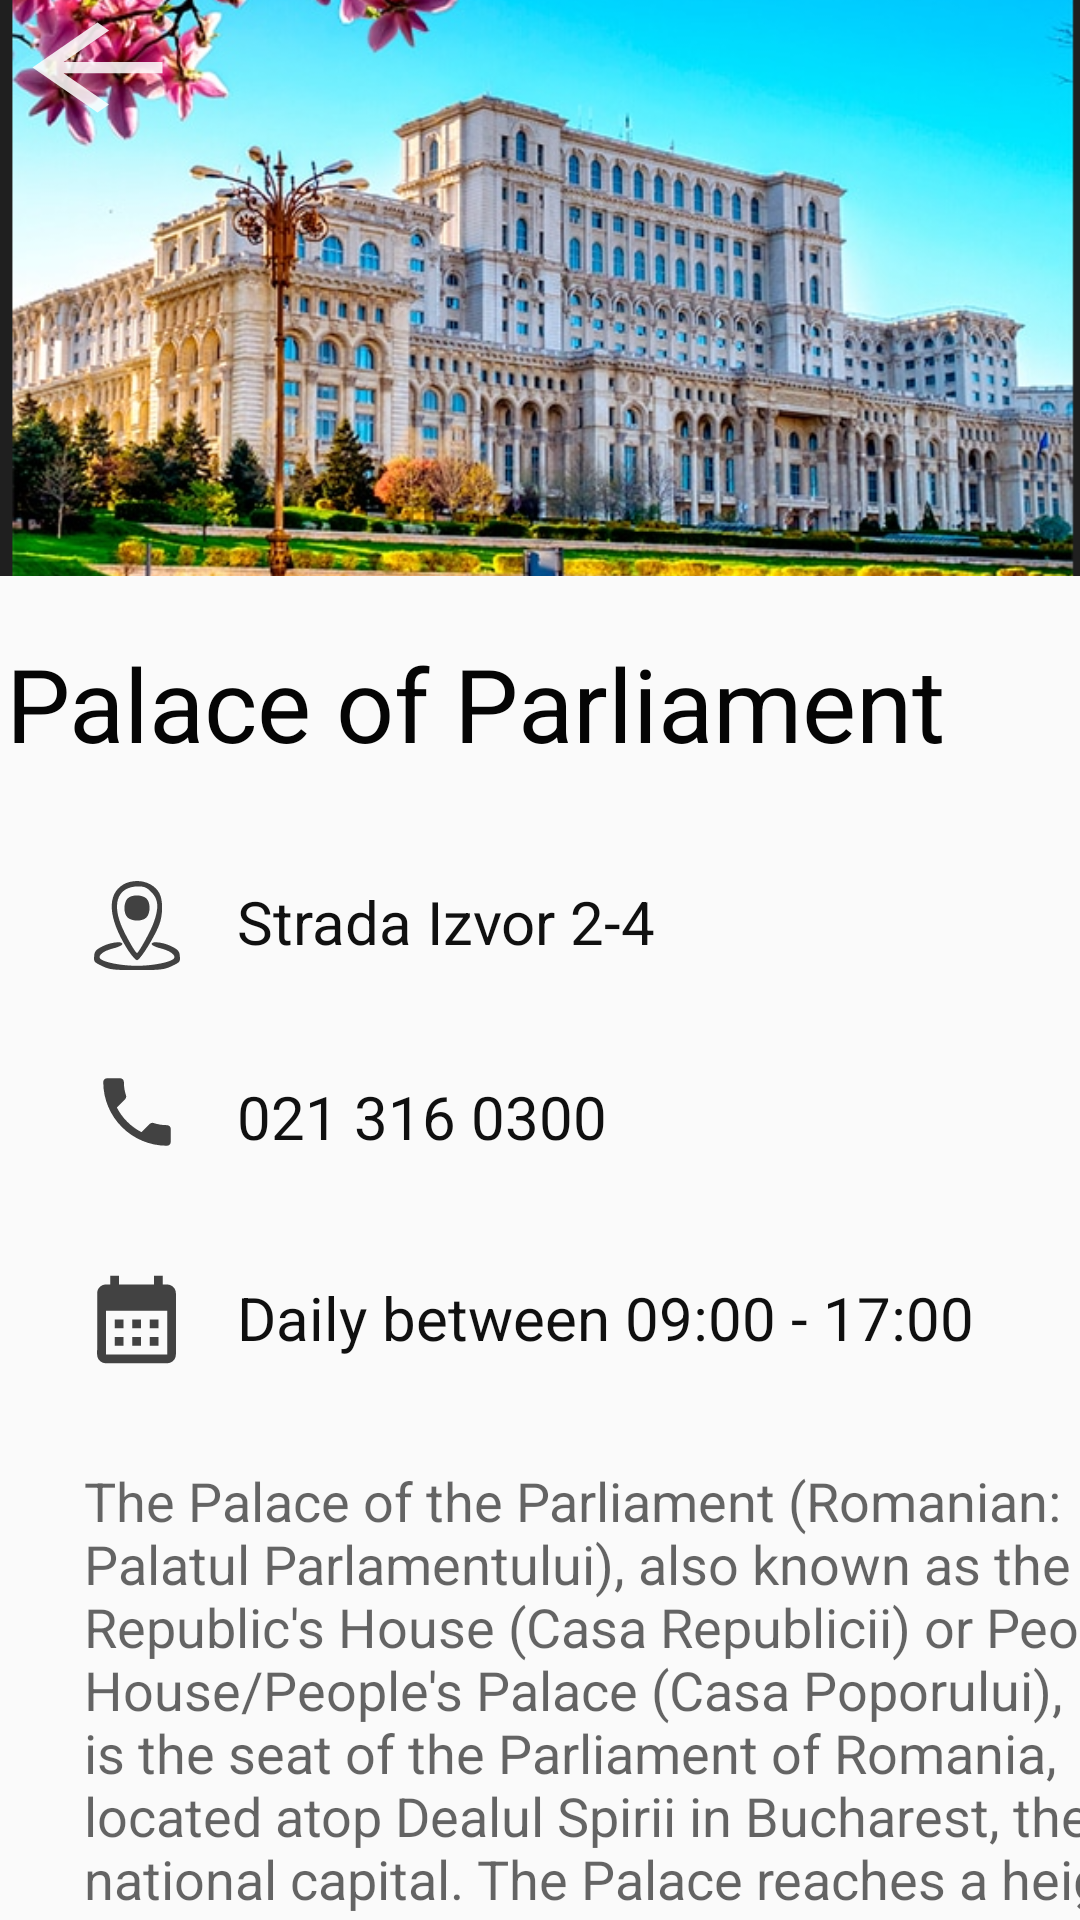

Reconstruct the res/layout file that produces this screen, plus the resources it refers to.
<!-- AndroidManifest.xml: application theme Theme.FindYourDestination -->
<!-- res/layout/activity_parlament.xml -->
<?xml version="1.0" encoding="utf-8"?>
<androidx.coordinatorlayout.widget.CoordinatorLayout xmlns:android="http://schemas.android.com/apk/res/android"
    xmlns:tools="http://schemas.android.com/tools"
    xmlns:app="http://schemas.android.com/apk/res-auto"


    android:layout_width="match_parent"
    android:layout_height="match_parent">

    <com.google.android.material.appbar.AppBarLayout
        android:id="@+id/appbar"

        android:layout_height="192dp"
        android:layout_width="match_parent">

        <com.google.android.material.appbar.CollapsingToolbarLayout
            android:layout_width="match_parent"
            android:layout_height="match_parent"
            app:toolbarId="@+id/toolbar"
            app:layout_scrollFlags="scroll|exitUntilCollapsed"
            app:layout_scrollInterpolator="@android:anim/decelerate_interpolator"

            app:contentScrim="?attr/colorPrimary">

            <ImageView
                android:id="@+id/app_bar_image_buc"
                android:layout_width="match_parent"
                android:layout_height="245dp"
                android:scaleType="centerCrop"

                android:src="@drawable/parlament"
                app:layout_collapseMode="parallax" />


            <androidx.appcompat.widget.Toolbar
                android:id="@+id/toolbar"
                android:layout_height="?attr/actionBarSize"
                android:layout_width="match_parent"
                ></androidx.appcompat.widget.Toolbar>
            <ImageButton
                android:id="@+id/imageButton6"
                android:layout_width="wrap_content"
                android:layout_height="wrap_content"
                android:background="@null"
                app:srcCompat="@drawable/ic_baseline_arrow_back_24" />
        </com.google.android.material.appbar.CollapsingToolbarLayout>
    </com.google.android.material.appbar.AppBarLayout>

    <androidx.core.widget.NestedScrollView
        android:id="@+id/nestedScrollView"
        android:layout_width="match_parent"


        android:layout_height="match_parent"
        app:layout_behavior="com.google.android.material.appbar.AppBarLayout$ScrollingViewBehavior">

        <androidx.constraintlayout.widget.ConstraintLayout
            android:layout_width="wrap_content"
            android:layout_height="wrap_content">

            <TextView
                android:id="@+id/textView7"
                android:layout_width="384dp"
                android:layout_height="584dp"
                android:layout_marginStart="28dp"

                android:layout_marginTop="296dp"
                android:text="@string/text_parlament"
                android:textAppearance="@style/TextAppearance.AppCompat.Medium"
                app:layout_constraintStart_toStartOf="parent"
                app:layout_constraintTop_toTopOf="parent" />

            <TextView
                android:id="@+id/textView3"
                android:layout_width="348dp"
                android:layout_height="50dp"
                android:text="Palace of Parliament"
                android:textColor="#050505"
                android:textSize="34sp"
                app:layout_constraintBottom_toTopOf="@+id/textView7"
                app:layout_constraintEnd_toEndOf="parent"
                app:layout_constraintHorizontal_bias="0.155"
                app:layout_constraintStart_toStartOf="parent"
                app:layout_constraintTop_toTopOf="parent"
                app:layout_constraintVertical_bias="0.08" />

            <ImageView
                android:id="@+id/imageView"
                android:layout_width="35dp"
                android:layout_height="30dp"
                android:layout_marginStart="28dp"
                android:layout_marginTop="32dp"
                app:layout_constraintStart_toStartOf="parent"
                app:layout_constraintTop_toBottomOf="@+id/textView3"
                app:srcCompat="@drawable/icons8_place_marker_50" />

            <TextView
                android:id="@+id/textView5"
                android:layout_width="295dp"
                android:layout_height="29dp"
                android:layout_marginStart="16dp"
                android:layout_marginTop="32dp"
                android:text="Strada Izvor 2-4"
                android:textColor="#101010"
                android:textSize="20dp"
                app:layout_constraintStart_toEndOf="@+id/imageView"
                app:layout_constraintTop_toBottomOf="@+id/textView3" />

            <ImageView
                android:id="@+id/imageView4"
                android:layout_width="35dp"
                android:layout_height="30dp"
                android:layout_marginStart="28dp"
                android:layout_marginTop="32dp"
                app:layout_constraintStart_toStartOf="parent"
                app:layout_constraintTop_toBottomOf="@+id/imageView"
                app:srcCompat="@drawable/ic_baseline_local_phone_24" />

            <TextView
                android:id="@+id/textView6"
                android:layout_width="wrap_content"
                android:layout_height="wrap_content"
                android:layout_marginStart="16dp"
                android:layout_marginTop="36dp"
                android:text="021 316 0300"
                android:textColor="#101010"
                android:textSize="20dp"
                app:layout_constraintStart_toEndOf="@+id/imageView4"
                app:layout_constraintTop_toBottomOf="@+id/textView5" />

            <ImageView
                android:id="@+id/imageView6"
                android:layout_width="35dp"
                android:layout_height="44dp"
                android:layout_marginStart="28dp"
                android:layout_marginTop="32dp"
                app:layout_constraintStart_toStartOf="parent"
                app:layout_constraintTop_toBottomOf="@+id/imageView4"
                app:srcCompat="@drawable/ic_baseline_calendar_month_24" />

            <TextView
                android:id="@+id/textView8"
                android:layout_width="251dp"
                android:layout_height="27dp"
                android:layout_marginStart="16dp"
                android:layout_marginTop="40dp"
                android:text="Daily between 09:00 - 17:00"
                android:textColor="#101010"
                android:textSize="20dp"
                app:layout_constraintStart_toEndOf="@+id/imageView6"
                app:layout_constraintTop_toBottomOf="@+id/textView6" />

        </androidx.constraintlayout.widget.ConstraintLayout>
    </androidx.core.widget.NestedScrollView>


</androidx.coordinatorlayout.widget.CoordinatorLayout>
<!-- resources referenced by this layout -->
<resources>
  <!-- drawable ic_baseline_arrow_back_24 (drawable) -->
  <vector android:alpha="0.87" android:autoMirrored="true"
      android:height="45dp" android:tint="#FDFCFC"
      android:viewportHeight="24" android:viewportWidth="24"
      android:width="65dp" xmlns:android="http://schemas.android.com/apk/res/android">
      <path android:fillColor="@android:color/white" android:pathData="M20,11H7.83l5.59,-5.59L12,4l-8,8 8,8 1.41,-1.41L7.83,13H20v-2z"/>
  </vector>
  <!-- drawable ic_baseline_calendar_month_24 (drawable) -->
  <vector android:alpha="0.74" android:height="50dp"
      android:tint="#000000" android:viewportHeight="24"
      android:viewportWidth="24" android:width="50dp" xmlns:android="http://schemas.android.com/apk/res/android">
      <path android:fillColor="@android:color/white" android:pathData="M19,4h-1V2h-2v2H8V2H6v2H5C3.89,4 3.01,4.9 3.01,6L3,20c0,1.1 0.89,2 2,2h14c1.1,0 2,-0.9 2,-2V6C21,4.9 20.1,4 19,4zM19,20H5V10h14V20zM9,14H7v-2h2V14zM13,14h-2v-2h2V14zM17,14h-2v-2h2V14zM9,18H7v-2h2V18zM13,18h-2v-2h2V18zM17,18h-2v-2h2V18z"/>
  </vector>
  <!-- drawable ic_baseline_local_phone_24 (drawable) -->
  <vector android:alpha="0.74" android:height="50dp"
      android:tint="#000000" android:viewportHeight="24"
      android:viewportWidth="24" android:width="50dp" xmlns:android="http://schemas.android.com/apk/res/android">
      <path android:fillColor="@android:color/white" android:pathData="M6.62,10.79c1.44,2.83 3.76,5.14 6.59,6.59l2.2,-2.2c0.27,-0.27 0.67,-0.36 1.02,-0.24 1.12,0.37 2.33,0.57 3.57,0.57 0.55,0 1,0.45 1,1V20c0,0.55 -0.45,1 -1,1 -9.39,0 -17,-7.61 -17,-17 0,-0.55 0.45,-1 1,-1h3.5c0.55,0 1,0.45 1,1 0,1.25 0.2,2.45 0.57,3.57 0.11,0.35 0.03,0.74 -0.25,1.02l-2.2,2.2z"/>
  </vector>
  <string name="text_parlament">The Palace of the Parliament (Romanian: Palatul Parlamentului), also known as the Republic\'s House (Casa Republicii) or People\'s House/People\'s Palace (Casa Poporului), is the seat of the Parliament of Romania, located atop Dealul Spirii in Bucharest, the national capital. The Palace reaches a height of 84 m has a floor area of 365,000 m2 and a volume of 2,550,000 m3. The Palace of the Parliament is the heaviest building in the world, weighing about 4,098,500,000 kilograms (4.10 million tonnes), also being the second largest administrative building in the world.The building was designed and supervised by chief architect Anca Petrescu, with a team of approximately 700 architects, and constructed over a period of 13 years (1984–97) in Socialist realist and modernist Neoclassical architectural forms and styles, with socialist realism in mind.The Palace was ordered by Nicolae Ceaușescu (1918–1989), the president of Communist Romania and the second of two long-ruling heads of state in the country since World War II, during a period in which the personality cult of political worship and adoration increased considerably for him and his family.</string>
  <style name="Theme.FindYourDestination" parent="Theme.AppCompat.Light.NoActionBar">
          
          <item name="colorPrimary">@color/purple_500</item>
          <item name="colorPrimaryVariant">@color/purple_700</item>
          <item name="colorOnPrimary">@color/white</item>
          
          <item name="colorSecondary">@color/teal_200</item>
          <item name="colorSecondaryVariant">@color/teal_700</item>
          <item name="colorOnSecondary">@color/black</item>
          
          <item name="android:statusBarColor">?attr/colorPrimaryVariant</item>
          
      </style>
  <!-- not gathered from this repository: default colours our renderer supplied (Android Studio template values) -->
  <color name="purple_500">#FF6200EE</color>
  <color name="purple_700">#FF3700B3</color>
  <color name="teal_200">#FF03DAC5</color>
  <color name="teal_700">#FF018786</color>
  <color name="black">#FF000000</color>
  <color name="white">#FFFFFFFF</color>
</resources>
